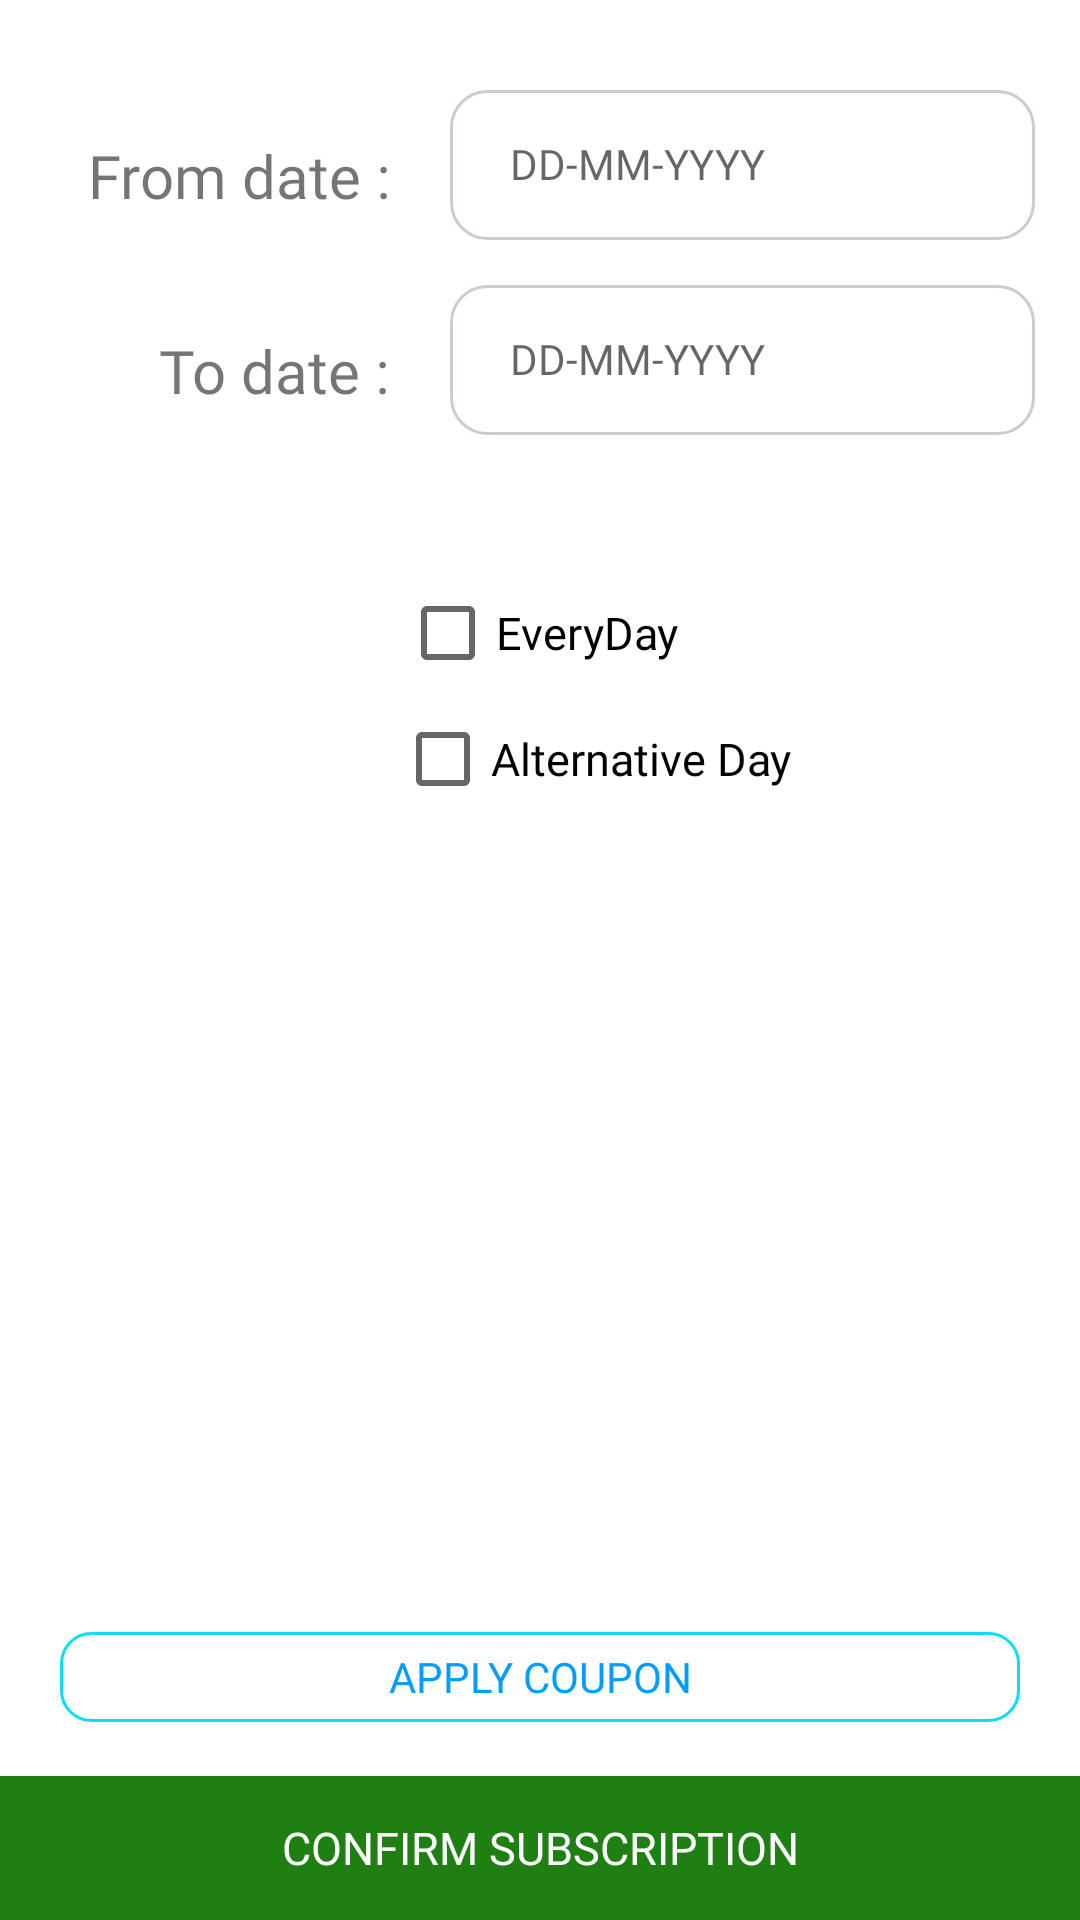

Reconstruct the res/layout file that produces this screen, plus the resources it refers to.
<!-- AndroidManifest.xml: application theme AppTheme -->
<!-- res/layout/activity_subscription.xml -->
<?xml version="1.0" encoding="utf-8"?>
<LinearLayout
    xmlns:android="http://schemas.android.com/apk/res/android"
    android:layout_width="match_parent"
    android:layout_height="match_parent"
    android:orientation="vertical"
    android:background="#fff">
    <LinearLayout
        android:layout_marginTop="30dp"
        android:weightSum="1"
        android:layout_width="match_parent"
        android:layout_height="wrap_content"
        android:orientation="horizontal">

        <TextView

            android:fontFamily="@font/six"
            android:layout_marginTop="15dp"
            android:layout_width="0dp"
            android:layout_height="wrap_content"
            android:layout_weight="0.4"
            android:gravity="center|end"
            android:layout_marginRight="20dp"
            android:text="From date :"
            android:textSize="20dp" />
        <LinearLayout
            android:id="@+id/startdate"
            android:background="@drawable/textshape"
            android:layout_marginRight="15dp"
            android:layout_weight="0.6"
            android:layout_width="0dp"
            android:layout_height="50dp">

            <TextView
                android:id="@+id/startdatetext"
                android:layout_marginTop="15dp"
                android:layout_width="match_parent"
                android:layout_height="wrap_content"
                android:drawableLeft="@drawable/cal16"
                android:drawablePadding="10dp"
                android:hint="DD-MM-YYYY"
                android:fontFamily="@font/six"
                android:paddingLeft="20dp"
                android:textSize="14dp" />
        </LinearLayout>

    </LinearLayout>
    <LinearLayout
        android:layout_marginTop="15dp"
        android:weightSum="1"
        android:layout_width="match_parent"
        android:layout_height="wrap_content"
        android:orientation="horizontal">

        <TextView

            android:fontFamily="@font/six"
            android:layout_marginTop="15dp"
            android:layout_width="0dp"
            android:layout_height="wrap_content"
            android:gravity="center|end"
            android:layout_marginRight="20dp"
            android:layout_weight="0.4"
            android:text="To date :"
            android:textSize="20dp" />

        <LinearLayout
            android:id="@+id/enddate"
            android:background="@drawable/textshape"
            android:layout_marginRight="15dp"
            android:layout_weight="0.6"
            android:layout_width="0dp"
            android:layout_height="50dp">

            <TextView
                android:id="@+id/enddatetext"
                android:layout_marginTop="15dp"
                android:layout_width="match_parent"
                android:layout_height="wrap_content"
                android:drawableLeft="@drawable/cal16"
                android:drawablePadding="10dp"
                android:fontFamily="@font/six"
                android:hint="DD-MM-YYYY"
                android:paddingLeft="20dp"
                android:textSize="14dp" />
        </LinearLayout>
    </LinearLayout>

    <CheckBox

        android:id="@+id/everyday"
        android:textSize="15dp"
        android:fontFamily="@font/six"
        android:layout_marginTop="50dp"
        android:layout_gravity="center"
        android:layout_width="wrap_content"
        android:layout_height="wrap_content"
        android:text="EveryDay"/>
    <CheckBox
        android:id="@+id/alternativeday"
        android:textSize="15dp"
      android:fontFamily="@font/six"
        android:layout_marginLeft="18dp"
        android:layout_marginTop="10dp"
        android:layout_gravity="center"
        android:layout_width="wrap_content"
        android:layout_height="wrap_content"
        android:text="Alternative Day"/>
    
        
        
        
        
        
        

    
    <Space
        android:layout_width="match_parent"
        android:layout_height="100dp" />
    <RelativeLayout
        android:layout_width="match_parent"
        android:layout_height="wrap_content">
        <LinearLayout
            android:layout_width="match_parent"
            android:layout_height="30dp"
            android:gravity="center"
            android:layout_marginRight="20dp"
            android:layout_marginLeft="20dp"
            android:layout_above="@id/confirmsbs"
            android:background="@drawable/layoutshape"
            android:orientation="vertical">
            <TextView
                android:layout_width="match_parent"
                android:layout_height="wrap_content"
                android:id="@+id/textview"
                android:gravity="center"
                android:textSize="14dp"
                android:fontFamily="@font/six"
                android:textColor="#009dfc"
                android:text="APPLY COUPON"/>
        </LinearLayout>

        <Button
            android:textSize="15dp"
             android:layout_marginTop="18dp"
            android:fontFamily="@font/six"
            android:background="#207F12"
            android:id="@+id/confirmsbs"
            android:layout_alignParentBottom="true"
            android:textColor="#fff"

            android:text="Confirm subscription"
            android:layout_width="match_parent"
            android:layout_height="wrap_content" />
    </RelativeLayout>
</LinearLayout>
<!-- resources referenced by this layout -->
<resources>
  <!-- drawable layoutshape (drawable) -->
  <?xml version="1.0" encoding="utf-8"?>
  <shape xmlns:android="http://schemas.android.com/apk/res/android"
      android:shape="rectangle" android:padding="5dp">
  
      <corners
      android:bottomRightRadius="10dp"
      android:bottomLeftRadius="10dp"
      android:topLeftRadius="10dp"
      android:topRightRadius="10dp"/>
      <stroke android:width="4dp" android:color="#0dddf2" />
  
      <stroke
          android:width="1dp"
          android:color="#0dddf2" />
  
  </shape>
  <!-- drawable textshape (drawable) -->
  <?xml version="1.0" encoding="utf-8"?>
  <shape xmlns:android="http://schemas.android.com/apk/res/android"
      android:shape="rectangle" android:padding="5dp">
  
      <corners
        android:radius="12dp"/>
      <stroke android:width="2dp" android:color="#0000" />
  
      <stroke
          android:width="1dp"
          android:color="#d2c9c9" />
  
  </shape>
  <style name="AppTheme" parent="Theme.AppCompat.Light.DarkActionBar">
          
          <item name="colorPrimary">@color/colorPrimary</item>
          <item name="colorPrimaryDark">@color/colorPrimaryDark</item>
          <item name="colorAccent">@color/colorAccent</item>
      </style>
  <color name="colorPrimary">#0061a6</color>
  <color name="colorPrimaryDark">#00574B</color>
  <color name="colorAccent">#D81B60</color>
</resources>
